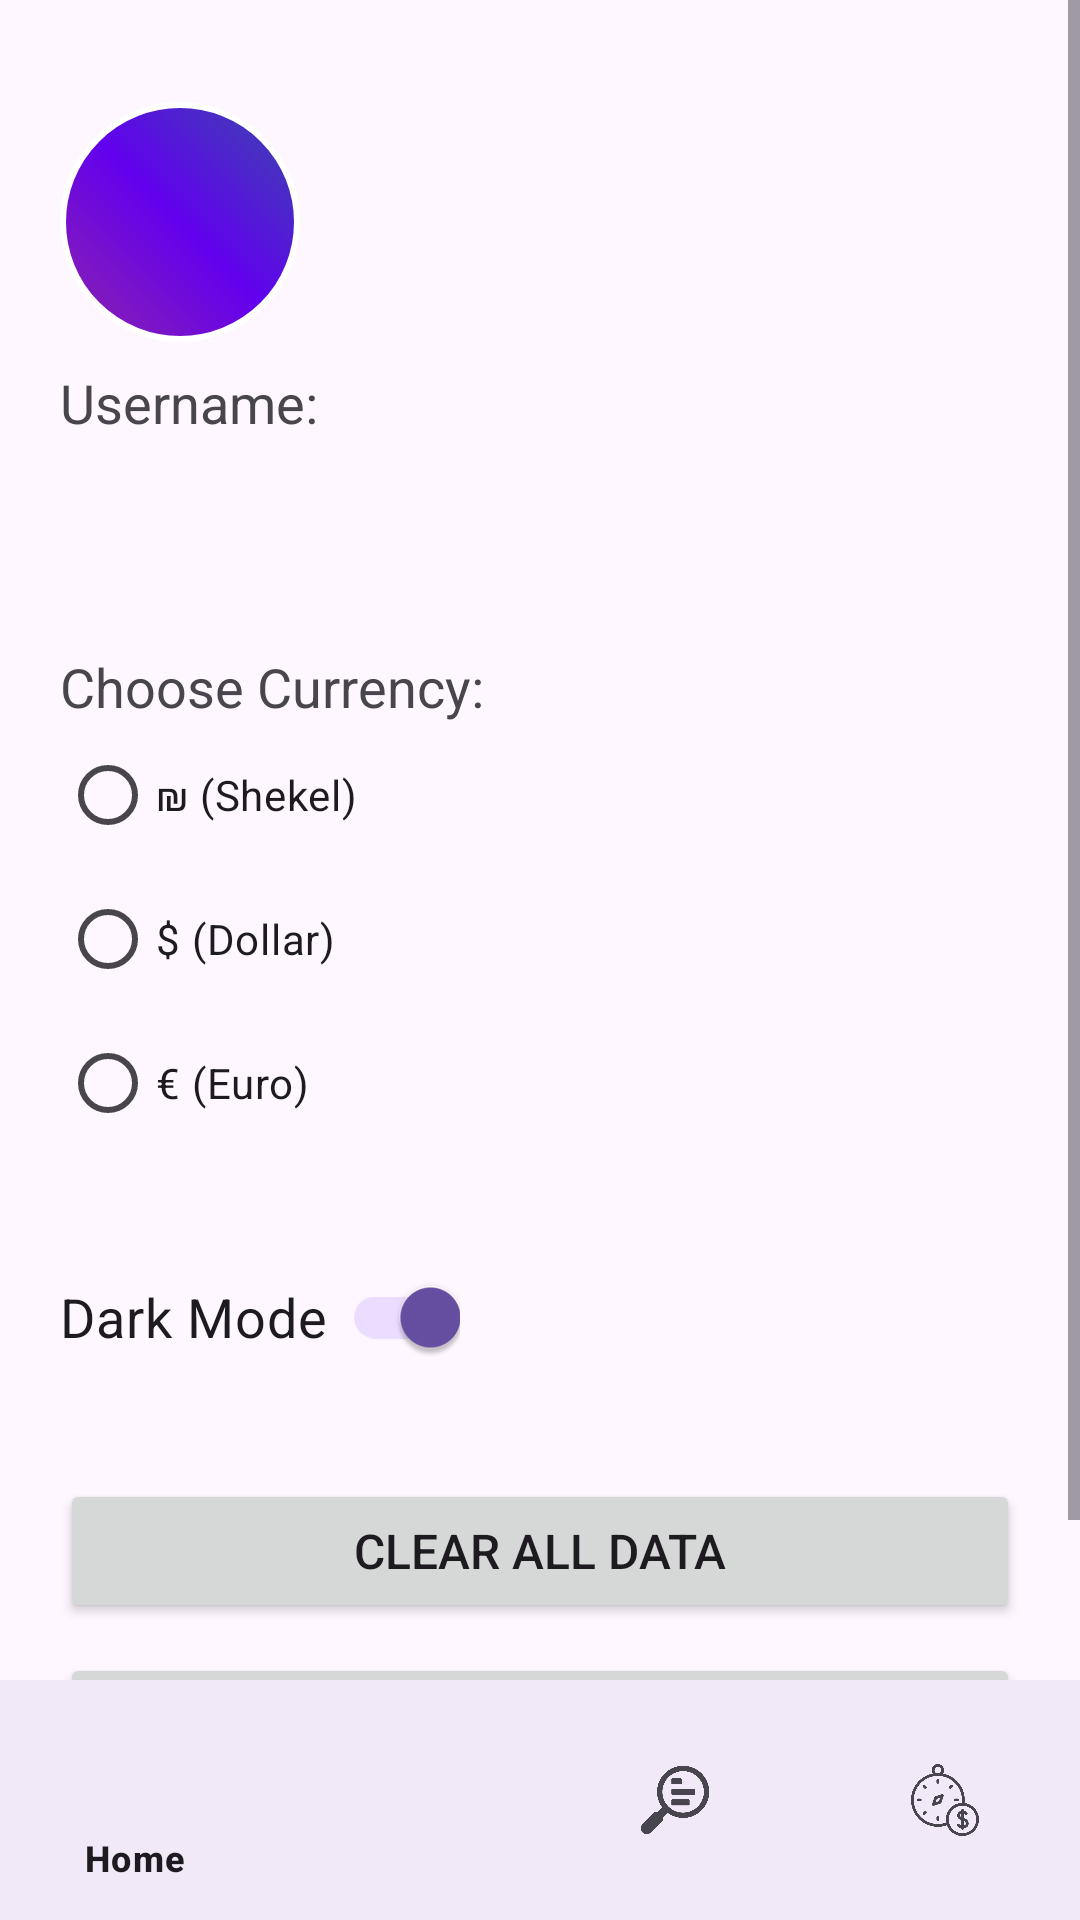

Here is an Android app screen rendered from its layout file. Give the layout XML and the strings, colors and styles it references.
<!-- AndroidManifest.xml: application theme Theme.Finsight1 -->
<!-- res/layout/activity_settings.xml -->
<?xml version="1.0" encoding="utf-8"?>
<androidx.constraintlayout.widget.ConstraintLayout
    xmlns:android="http://schemas.android.com/apk/res/android"
    xmlns:app="http://schemas.android.com/apk/res-auto"
    android:id="@+id/main"
    android:layout_width="match_parent"
    android:layout_height="match_parent">

    <ScrollView
        android:layout_width="match_parent"
        android:layout_height="0dp"
        app:layout_constraintTop_toTopOf="parent"
        app:layout_constraintBottom_toTopOf="@id/bottom_navigation">

        <LinearLayout
            android:layout_width="match_parent"
            android:layout_height="wrap_content"
            android:orientation="vertical"
            android:padding="20dp">

            <TextView
                android:id="@+id/tvNameIcon"
                android:layout_width="80dp"
                android:layout_height="80dp"
                android:background="@drawable/circle_background"
                android:gravity="center"
                android:textColor="#FFFFFF"
                android:textSize="32sp"
                android:layout_marginTop="14dp"/>

            <TextView
                android:id="@+id/tvUsername1"
                android:layout_width="wrap_content"
                android:layout_height="wrap_content"
                android:textSize="18sp"
                android:text="Username:"
                android:layout_marginTop="8dp"/>

            <TextView
                android:id="@+id/tvUsername2"
                android:layout_width="wrap_content"
                android:layout_height="wrap_content"
                android:textSize="24sp"
                android:layout_marginTop="8dp"/>

            <TextView
                android:id="@+id/tvCurrency"
                android:layout_width="wrap_content"
                android:layout_height="wrap_content"
                android:textSize="18sp"
                android:text="Choose Currency:"
                android:layout_marginTop="30dp"/>

            <RadioGroup
                android:id="@+id/rbGroup"
                android:layout_width="wrap_content"
                android:layout_height="wrap_content">
                <RadioButton
                    android:id="@+id/rbShekel"
                    android:layout_width="wrap_content"
                    android:layout_height="wrap_content"
                    android:text="₪ (Shekel)"/>

                <RadioButton
                    android:id="@+id/rbDollar"
                    android:layout_width="wrap_content"
                    android:layout_height="wrap_content"
                    android:text="$ (Dollar)"/>

                <RadioButton
                    android:id="@+id/rbEuro"
                    android:layout_width="wrap_content"
                    android:layout_height="wrap_content"
                    android:text="€ (Euro)"/>
            </RadioGroup>

            <androidx.appcompat.widget.SwitchCompat
                android:id="@+id/swDarkMode"
                android:layout_width="wrap_content"
                android:layout_height="wrap_content"
                android:layout_marginTop="30dp"
                android:text="Dark Mode "
                android:textSize="18sp"
                android:checked="true"/>

            <Button
                android:id="@+id/btnClearData"
                android:layout_width="match_parent"
                android:layout_height="wrap_content"
                android:layout_marginTop="30dp"
                android:textSize="16sp"
                android:text="Clear All Data" />

            <Button
                android:id="@+id/btnLogout"
                android:layout_width="match_parent"
                android:layout_height="wrap_content"
                android:layout_marginTop="10dp"
                android:textSize="16sp"
                android:text="Logout"/>

        </LinearLayout>
    </ScrollView>

    <com.google.android.material.bottomnavigation.BottomNavigationView
        android:id="@+id/bottom_navigation"
        android:layout_width="match_parent"
        android:layout_height="wrap_content"
        android:background="?android:attr/windowBackground"
        app:menu="@menu/bottom_nav_menu"
        app:layout_constraintBottom_toBottomOf="parent"/>

</androidx.constraintlayout.widget.ConstraintLayout>
<!-- resources referenced by this layout -->
<resources>
  <!-- drawable circle_background (drawable) -->
  <?xml version="1.0" encoding="utf-8"?>
  <shape xmlns:android="http://schemas.android.com/apk/res/android"
      android:shape="oval">
  
      <gradient
          android:startColor="#8E24AA"
          android:centerColor="#6200EE"
          android:endColor="#3949AB"
          android:angle="45" />
  
      <stroke
          android:width="2dp"
          android:color="#FFFFFF" />
  
      <size
          android:width="80dp"
          android:height="80dp" />
  </shape>
  <style name="Theme.Finsight1" parent="Base.Theme.Finsight1" />
  <style name="Base.Theme.Finsight1" parent="Theme.Material3.DayNight.NoActionBar">
          
          
      </style>
</resources>
